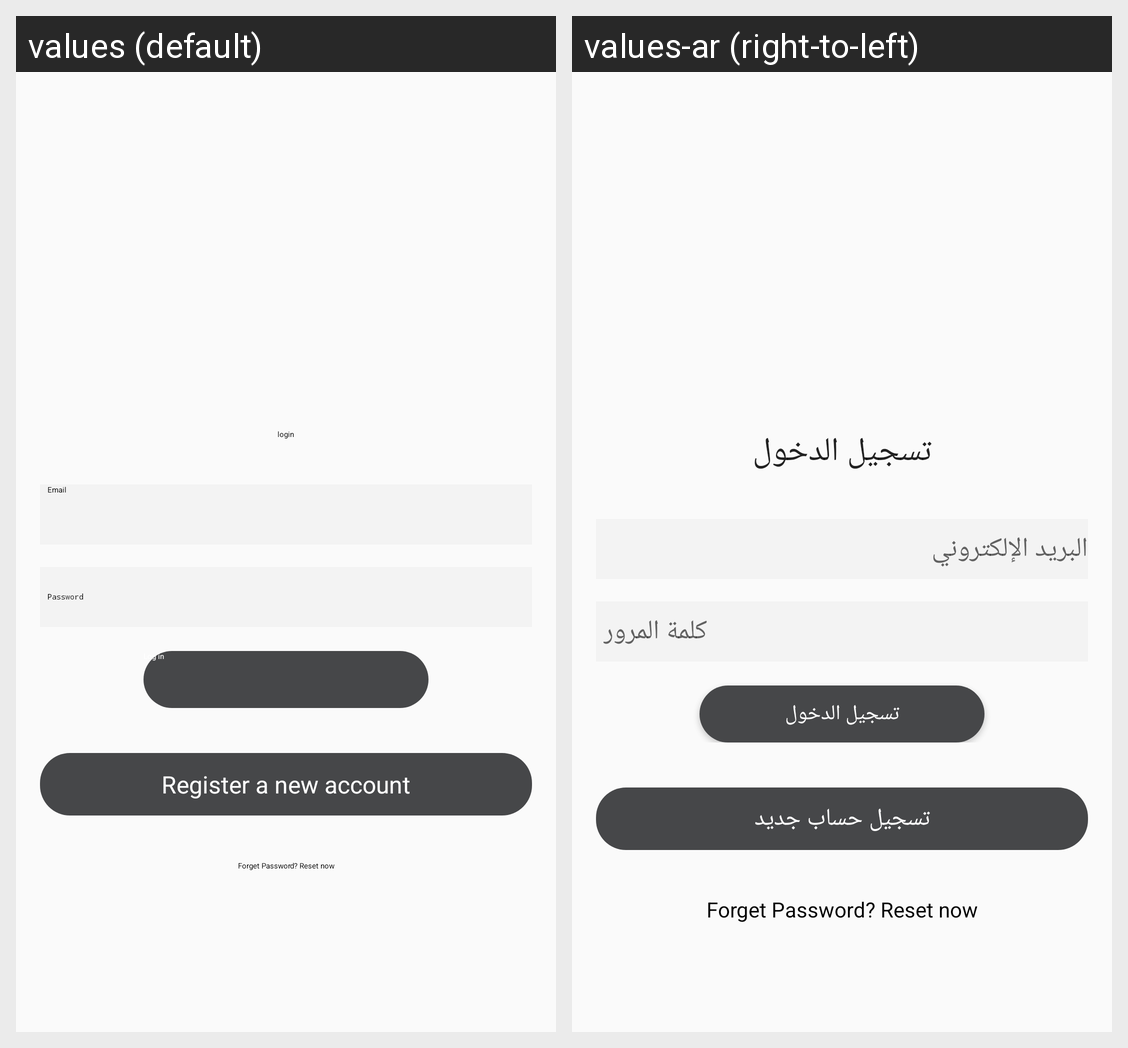

Strings drawn on this Android screen and how each of the app's shown locales translates them:
Android screen res/layout/login.xml rendered under 2 locales, left to right: values (default), values-ar (right-to-left). Device: Nexus 5 (rendered at 1080×1920; each locale shown at half size, 540×960, under a caption strip naming it); theme Theme.Shopping.
Strings drawn on this screen, with the default value and each locale's value (text and hints the layout hard-codes, and strings that could not be matched under every locale, appear in the picture but are not listed):

login_lbl
  values: login
  values-ar: تسجيل الدخول

email_hint
  values: Email
  values-ar: البريد الإلكتروني

pass_hint
  values: Password
  values-ar: كلمة المرور

login_btn
  values: Log in
  values-ar: تسجيل الدخول

new_user_lbl
  values: Register a new account
  values-ar: تسجيل حساب جديد
